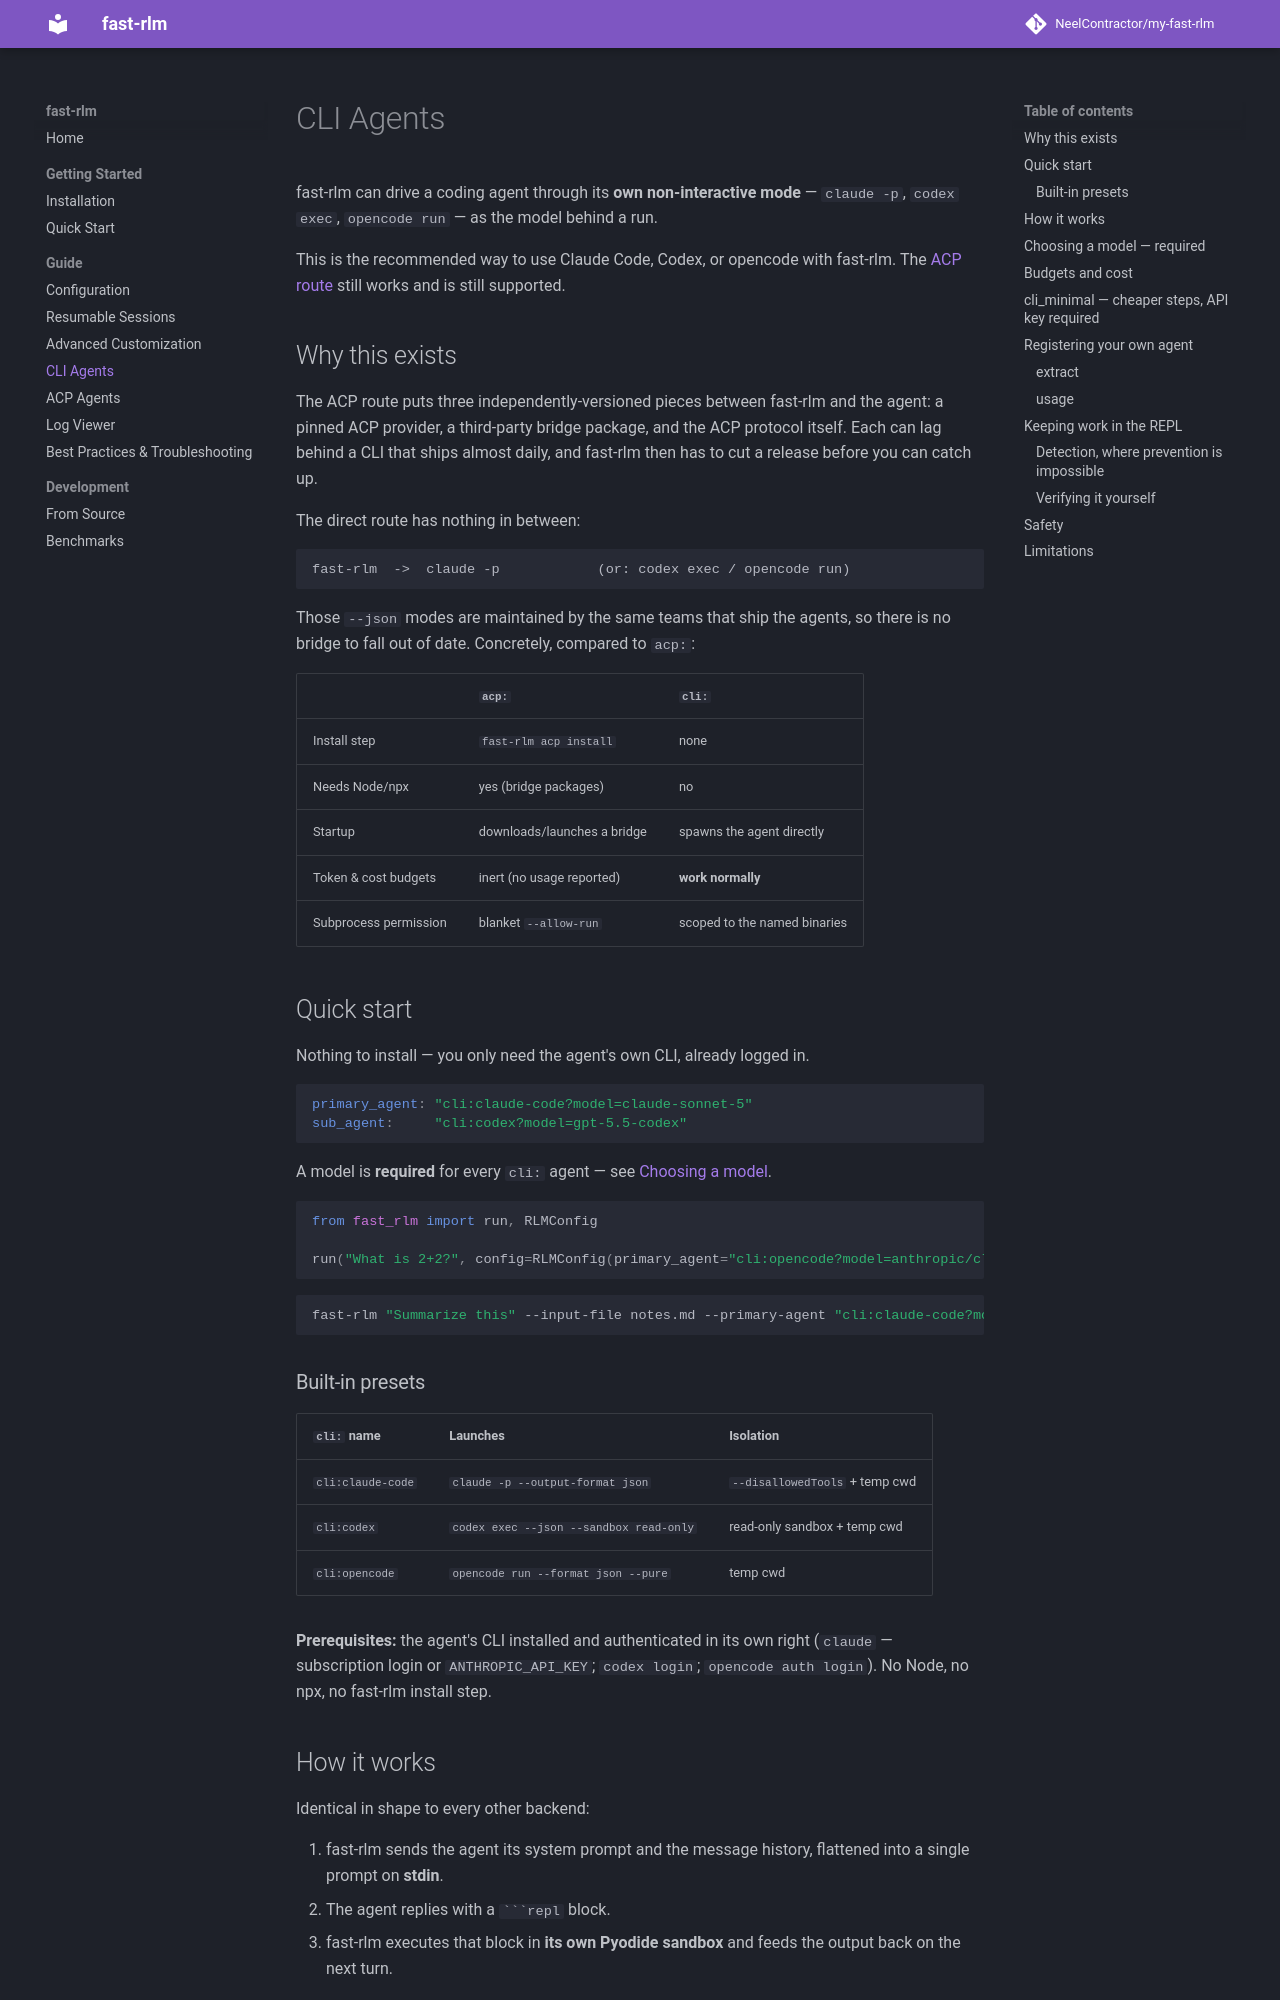

repository: NeelContractor/my-fast-rlm · page: guide/cli-agents/index.html · generator: mkdocs

# CLI Agents

fast-rlm can drive a coding agent through its **own non-interactive mode** —
`claude -p`, `codex exec`, `opencode run` — as the model behind a run.

This is the recommended way to use Claude Code, Codex, or opencode with
fast-rlm. The [ACP route](acp-agents.md) still works and is still supported.

## Why this exists

The ACP route puts three independently-versioned pieces between fast-rlm and the
agent: a pinned ACP provider, a third-party bridge package, and the ACP protocol
itself. Each can lag behind a CLI that ships almost daily, and fast-rlm then has
to cut a release before you can catch up.

The direct route has nothing in between:

```
fast-rlm  ->  claude -p            (or: codex exec / opencode run)
```

Those `--json` modes are maintained by the same teams that ship the agents, so
there is no bridge to fall out of date. Concretely, compared to `acp:`:

| | `acp:` | `cli:` |
| --- | --- | --- |
| Install step | `fast-rlm acp install` | none |
| Needs Node/npx | yes (bridge packages) | no |
| Startup | downloads/launches a bridge | spawns the agent directly |
| Token & cost budgets | inert (no usage reported) | **work normally** |
| Subprocess permission | blanket `--allow-run` | scoped to the named binaries |

## Quick start

Nothing to install — you only need the agent's own CLI, already logged in.

```yaml
primary_agent: "cli:claude-code?model=claude-sonnet-5"
sub_agent:     "cli:codex?model=gpt-5.5-codex"
```

A model is **required** for every `cli:` agent — see [Choosing a model](#choosing-a-model--required).

```python
from fast_rlm import run, RLMConfig

run("What is 2+2?", config=RLMConfig(primary_agent="cli:opencode?model=anthropic/claude-sonnet-5"))
```

```bash
fast-rlm "Summarize this" --input-file notes.md --primary-agent "cli:claude-code?model=sonnet"
```

### Built-in presets

| `cli:` name       | Launches                                          | Isolation |
| ----------------- | ------------------------------------------------- | --------- |
| `cli:claude-code` | `claude -p --output-format json`                  | `--disallowedTools` + temp cwd |
| `cli:codex`       | `codex exec --json --sandbox read-only`           | read-only sandbox + temp cwd |
| `cli:opencode`    | `opencode run --format json --pure`               | temp cwd |

**Prerequisites:** the agent's CLI installed and authenticated in its own right
(`claude` — subscription login or `ANTHROPIC_API_KEY`; `codex login`;
`opencode auth login`). No Node, no npx, no fast-rlm install step.
